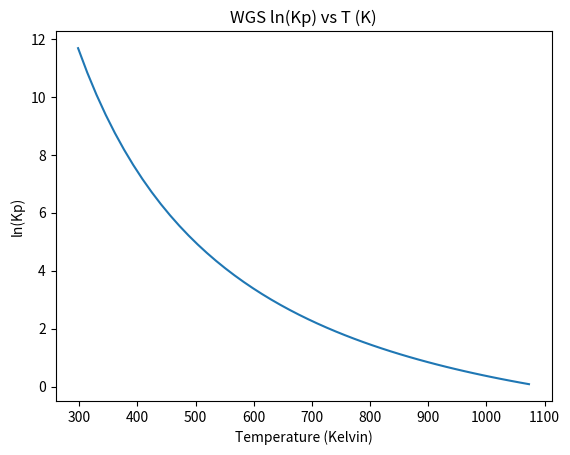

Write Python code to recreate this figure.
# -*- coding: utf-8 -*-
"""
Created on Sun Jul  7 10:34:12 2024

[redacted]

Water Gas Shift (WGS) reaction. Simple code of the WGS reaction constants vs Temperature. Noticeably, the reaction constants always favour the formation of CO2(g)+H2(g) in contrast to H2O(g)+CO(g). 
This is crucial to prove that for the temperature range my reactor is operating at, if I can oxidise my oxygen carries in a CO2 environment, I can certainly oxidise my oxygen carriers in an H2O environment, leaving H2(g)!

"""

# testing
import numpy as np
import matplotlib.pyplot as plt

T = np.linspace(298.15, 1073.15)

#Kp = np.exp(4577.8/T-4.33)
Kp_log = 5693.5/T + 1.077*np.log(T)+5.44*10**(-4)*T-1.125*10**(-7)*T**2-49170/(T**2)-13.148

plt.title('WGS ln(Kp) vs T (K)')
plt.plot(T,Kp_log,label = 'ln(Kp)')
plt.xlabel('Temperature (Kelvin)')
plt.ylabel('ln(Kp)')



 